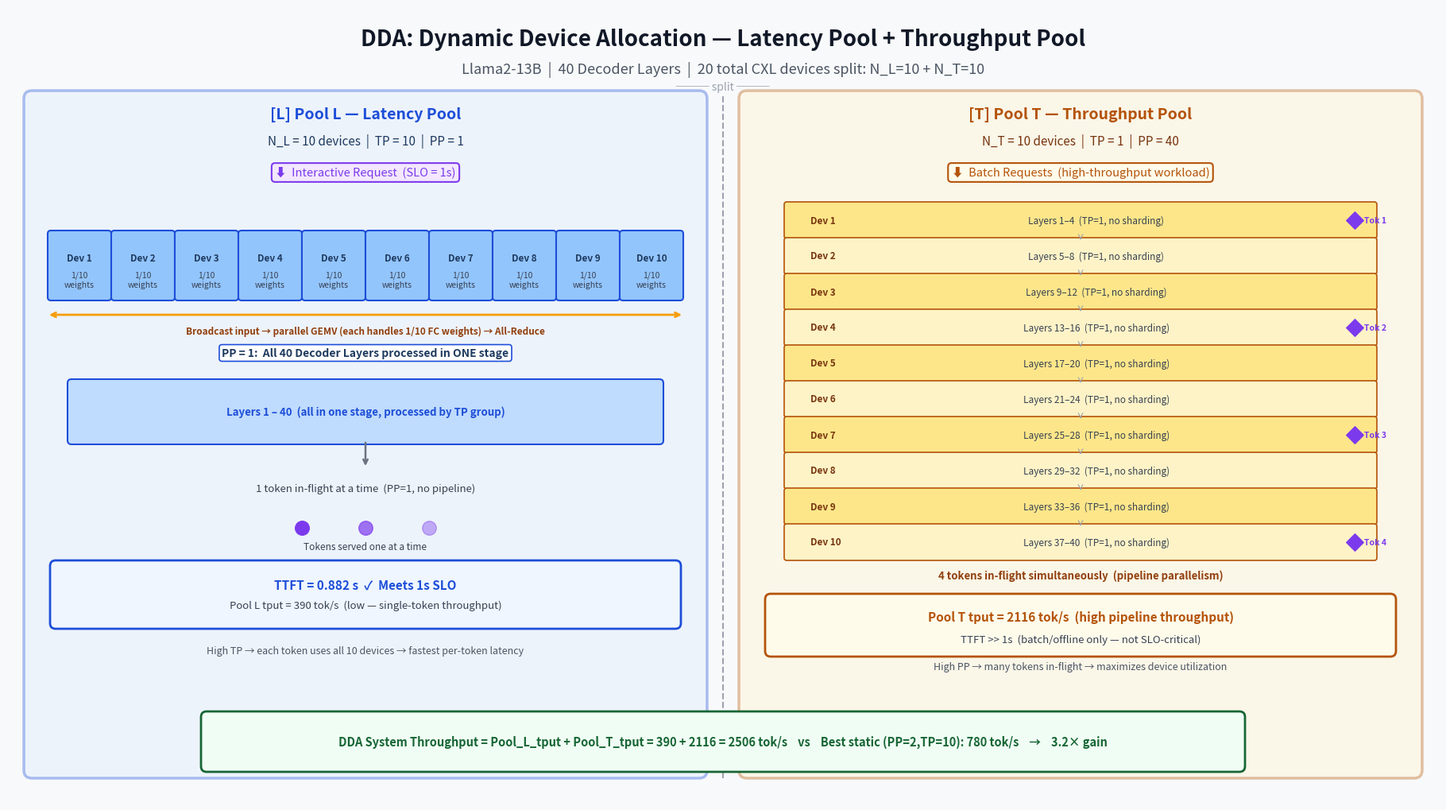

The matplotlib source for this figure:
"""
figure_slide_dda_pools.py — Presentation Slide 2.

Shows DDA device partitioning for Llama2-13B:
  Pool L (Latency):   N_L=10 devices, TP=10, PP=1  → TTFT=0.882s  (1s SLO ✓)
  Pool T (Throughput): N_T=10 devices, TP=1,  PP=40 → 2506 tok/s

Pool L: all 10 devices serve ONE request together (high TP reduces latency).
Pool T: 10 devices pipeline 40 stages (4 layers/device); many tokens in-flight.

Run from repo root: python3 figure_scripts/figure_slide_dda_pools.py
"""

import os
import matplotlib.pyplot as plt
import matplotlib.patches as mpatches
from matplotlib.patches import FancyBboxPatch
import numpy as np

fig = plt.figure(figsize=(18, 10))
ax = fig.add_axes([0, 0, 1, 1])
ax.set_xlim(0, 18)
ax.set_ylim(0, 10)
ax.axis('off')
fig.patch.set_facecolor('#F8F9FA')

# ── Colors ────────────────────────────────────────────────────────────────────
LAT_COLOR    = '#DBEAFE'   # light blue — latency pool
LAT_EDGE     = '#1D4ED8'
LAT_DEV      = '#93C5FD'
TPUT_COLOR   = '#FEF3C7'   # light amber — throughput pool
TPUT_EDGE    = '#B45309'
TPUT_DEV     = '#FDE68A'
TOKEN_COLOR  = '#F3E8FF'   # purple for tokens
TOKEN_EDGE   = '#7C3AED'
TITLE_COLOR  = '#111827'
CXL_COLOR    = '#F59E0B'

def dev_box(ax, x, y, w, h, label, sublabel, facecolor, edgecolor,
            fontsize=9.5, sub_fontsize=8):
    rect = FancyBboxPatch((x, y), w, h,
                          boxstyle='round,pad=0.04',
                          facecolor=facecolor, edgecolor=edgecolor,
                          linewidth=1.5, zorder=3)
    ax.add_patch(rect)
    if sublabel:
        ax.text(x + w/2, y + h*0.62, label, ha='center', va='center',
                fontsize=fontsize, fontweight='bold', color='#1E3A5F', zorder=4)
        ax.text(x + w/2, y + h*0.28, sublabel, ha='center', va='center',
                fontsize=sub_fontsize, color='#374151', zorder=4)
    else:
        ax.text(x + w/2, y + h/2, label, ha='center', va='center',
                fontsize=fontsize, fontweight='bold', color='#1E3A5F', zorder=4)

# ── Title ─────────────────────────────────────────────────────────────────────
ax.text(9, 9.6, 'DDA: Dynamic Device Allocation — Latency Pool + Throughput Pool',
        ha='center', va='center', fontsize=20, fontweight='bold', color=TITLE_COLOR)
ax.text(9, 9.22, 'Llama2-13B  |  40 Decoder Layers  |  20 total CXL devices split: N_L=10 + N_T=10',
        ha='center', va='center', fontsize=13, color='#4B5563')

# ── Dividing line ─────────────────────────────────────────────────────────────
ax.plot([9, 9], [0.3, 8.9], color='#9CA3AF', linewidth=1.5, linestyle='--', zorder=1)
ax.text(9, 9.0, '─── split ───', ha='center', va='center',
        fontsize=10, color='#9CA3AF')

# ═══════════════════════════════════════════════════════════════════════════════
# LEFT PANEL: Pool L (Latency)
# ═══════════════════════════════════════════════════════════════════════════════
L_LEFT, L_RIGHT = 0.3, 8.7
L_MID = (L_LEFT + L_RIGHT) / 2

# Panel background
bg = FancyBboxPatch((L_LEFT, 0.4), L_RIGHT - L_LEFT, 8.45,
                    boxstyle='round,pad=0.1',
                    facecolor=LAT_COLOR, edgecolor=LAT_EDGE,
                    linewidth=2.5, alpha=0.35, zorder=0)
ax.add_patch(bg)

ax.text(L_MID, 8.65, '[L] Pool L — Latency Pool',
        ha='center', va='center', fontsize=14, fontweight='bold', color=LAT_EDGE)
ax.text(L_MID, 8.32, 'N_L = 10 devices  |  TP = 10  |  PP = 1',
        ha='center', va='center', fontsize=11, color='#1E3A5F')

# Interactive request token (incoming)
ax.text(L_MID, 7.92,
        '⬇  Interactive Request  (SLO = 1s)',
        ha='center', va='center', fontsize=10.5, color=TOKEN_EDGE,
        bbox=dict(boxstyle='round,pad=0.3', facecolor=TOKEN_COLOR,
                  edgecolor=TOKEN_EDGE, linewidth=1.5))

# 10 devices in a single TP group (1 row)
dw, dh, gap = 0.72, 0.80, 0.08
n_dev = 10
total_dev_w = n_dev * dw + (n_dev - 1) * gap
dev_start_x = L_LEFT + (L_RIGHT - L_LEFT - total_dev_w) / 2
dev_y = 6.35

for i in range(n_dev):
    dx = dev_start_x + i * (dw + gap)
    dev_box(ax, dx, dev_y, dw, dh,
            f'Dev {i+1}', f'1/{n_dev}\nweights',
            LAT_DEV, LAT_EDGE, fontsize=8.5, sub_fontsize=7.5)

# TP group bracket
bx1 = dev_start_x - 0.05
bx2 = dev_start_x + total_dev_w + 0.05
bracket_y = dev_y - 0.22
ax.annotate('', xy=(bx2, bracket_y), xytext=(bx1, bracket_y),
            arrowprops=dict(arrowstyle='<->', color=CXL_COLOR, lw=2.0))
ax.text(L_MID, bracket_y - 0.20,
        'Broadcast input → parallel GEMV (each handles 1/10 FC weights) → All-Reduce',
        ha='center', va='center', fontsize=8.5, color='#92400E', fontweight='bold')

# Single pipeline stage label
ax.text(L_MID, 5.65, 'PP = 1:  All 40 Decoder Layers processed in ONE stage',
        ha='center', va='center', fontsize=10, color='#1E3A5F', fontweight='bold',
        bbox=dict(boxstyle='round,pad=0.25', facecolor='white',
                  edgecolor=LAT_EDGE, linewidth=1.2))

# Show all 40 layers as a single block
layer_block = FancyBboxPatch((L_LEFT + 0.5, 4.55), L_RIGHT - L_LEFT - 1.0, 0.72,
                             boxstyle='round,pad=0.05',
                             facecolor='#BFDBFE', edgecolor=LAT_EDGE,
                             linewidth=1.5)
ax.add_patch(layer_block)
ax.text(L_MID, 4.91, 'Layers 1 – 40  (all in one stage, processed by TP group)',
        ha='center', va='center', fontsize=9.5, color=LAT_EDGE, fontweight='bold')

# Output arrow
ax.annotate('', xy=(L_MID, 4.20), xytext=(L_MID, 4.55),
            arrowprops=dict(arrowstyle='->', color='#6B7280', lw=1.8))

# Timeline: 1 token, fast
ax.text(L_MID, 3.95, '1 token in-flight at a time  (PP=1, no pipeline)',
        ha='center', va='center', fontsize=9.5, color='#374151', style='italic')

# Token flow diagram
for t_i, t_x in enumerate([L_MID - 0.8, L_MID, L_MID + 0.8]):
    alpha = 1.0 - t_i * 0.3
    ax.scatter([t_x], [3.45], s=160, color=TOKEN_EDGE, alpha=alpha, zorder=5)
ax.text(L_MID, 3.18, 'Tokens served one at a time', ha='center', fontsize=8.5, color='#374151')

# Result box
result = FancyBboxPatch((L_LEFT + 0.3, 2.25), L_RIGHT - L_LEFT - 0.6, 0.72,
                        boxstyle='round,pad=0.07',
                        facecolor='#EFF6FF', edgecolor=LAT_EDGE, linewidth=2.0)
ax.add_patch(result)
ax.text(L_MID, 2.73, 'TTFT = 0.882 s  ✓  Meets 1s SLO',
        ha='center', va='center', fontsize=11, fontweight='bold', color=LAT_EDGE)
ax.text(L_MID, 2.48, 'Pool L tput = 390 tok/s  (low — single-token throughput)',
        ha='center', va='center', fontsize=9.5, color='#374151')

ax.text(L_MID, 1.90, 'High TP → each token uses all 10 devices → fastest per-token latency',
        ha='center', va='center', fontsize=9, color='#4B5563', style='italic')

# ═══════════════════════════════════════════════════════════════════════════════
# RIGHT PANEL: Pool T (Throughput)
# ═══════════════════════════════════════════════════════════════════════════════
T_LEFT, T_RIGHT = 9.3, 17.7
T_MID = (T_LEFT + T_RIGHT) / 2

# Panel background
bg2 = FancyBboxPatch((T_LEFT, 0.4), T_RIGHT - T_LEFT, 8.45,
                     boxstyle='round,pad=0.1',
                     facecolor=TPUT_COLOR, edgecolor=TPUT_EDGE,
                     linewidth=2.5, alpha=0.35, zorder=0)
ax.add_patch(bg2)

ax.text(T_MID, 8.65, '[T] Pool T — Throughput Pool',
        ha='center', va='center', fontsize=14, fontweight='bold', color=TPUT_EDGE)
ax.text(T_MID, 8.32, 'N_T = 10 devices  |  TP = 1  |  PP = 40',
        ha='center', va='center', fontsize=11, color='#78350F')

# Batch request token
ax.text(T_MID, 7.92,
        '⬇  Batch Requests  (high-throughput workload)',
        ha='center', va='center', fontsize=10.5, color=TPUT_EDGE,
        bbox=dict(boxstyle='round,pad=0.3', facecolor='#FFFBEB',
                  edgecolor=TPUT_EDGE, linewidth=1.5))

# 10 devices in a pipeline (vertical stack, each handles 4 layers)
# Show 10 device stages stacked vertically
pipe_top = 7.52
stage_h  = 0.40
stage_gap = 0.05
pipe_w = T_RIGHT - T_LEFT - 1.0
pipe_left = T_LEFT + 0.5

# Token positions (4 tokens at different pipeline stages for illustration)
token_positions = [0, 3, 6, 9]  # at stage indices

for i in range(10):
    sy = pipe_top - i * (stage_h + stage_gap)
    layer_start = i * 4 + 1
    layer_end = layer_start + 3

    # Stage box
    fc = '#FDE68A' if i % 2 == 0 else '#FEF3C7'
    stage_rect = FancyBboxPatch((pipe_left, sy - stage_h), pipe_w, stage_h,
                                boxstyle='round,pad=0.03',
                                facecolor=fc, edgecolor=TPUT_EDGE,
                                linewidth=1.2, zorder=3)
    ax.add_patch(stage_rect)
    ax.text(pipe_left + 0.3, sy - stage_h/2,
            f'Dev {i+1}',
            ha='left', va='center', fontsize=8.5, fontweight='bold', color='#78350F')
    ax.text(pipe_left + pipe_w/2 + 0.2, sy - stage_h/2,
            f'Layers {layer_start}–{layer_end}  (TP=1, no sharding)',
            ha='center', va='center', fontsize=8.5, color='#374151')

    # Show token marker if token is at this stage
    if i in token_positions:
        tok_x = pipe_left + pipe_w - 0.25
        ax.scatter([tok_x], [sy - stage_h/2], s=120, color=TOKEN_EDGE,
                   zorder=6, marker='D')
        ax.text(tok_x + 0.12, sy - stage_h/2,
                f'Tok {token_positions.index(i)+1}',
                va='center', fontsize=7.5, color=TOKEN_EDGE, fontweight='bold')

# Pipeline arrows (between stages)
for i in range(9):
    sy = pipe_top - i * (stage_h + stage_gap) - stage_h - stage_gap/2
    ax.annotate('', xy=(T_MID, sy - 0.02), xytext=(T_MID, sy + 0.02),
                arrowprops=dict(arrowstyle='->', color='#9CA3AF', lw=0.8))

# Compute bottom of pipeline dynamically
bottom_pipe = pipe_top - 9 * (stage_h + stage_gap) - stage_h

# "4 tokens" label directly below pipeline, with gap
tokens_label_y = bottom_pipe - 0.22
ax.text(T_MID, tokens_label_y,
        '4 tokens in-flight simultaneously  (pipeline parallelism)',
        ha='center', va='center', fontsize=9.5, color='#92400E', fontweight='bold',
        style='italic')

# Result box — placed below tokens label with clear gap
rb_top = tokens_label_y - 0.30
result2 = FancyBboxPatch((T_LEFT + 0.3, rb_top - 0.65), T_RIGHT - T_LEFT - 0.6, 0.65,
                         boxstyle='round,pad=0.07',
                         facecolor='#FFFBEB', edgecolor=TPUT_EDGE, linewidth=2.0)
ax.add_patch(result2)
ax.text(T_MID, rb_top - 0.22, 'Pool T tput = 2116 tok/s  (high pipeline throughput)',
        ha='center', va='center', fontsize=11, fontweight='bold', color=TPUT_EDGE)
ax.text(T_MID, rb_top - 0.50, 'TTFT >> 1s  (batch/offline only — not SLO-critical)',
        ha='center', va='center', fontsize=9.5, color='#374151')

ax.text(T_MID, rb_top - 0.85,
        'High PP → many tokens in-flight → maximizes device utilization',
        ha='center', va='center', fontsize=9, color='#4B5563', style='italic')

# ── Bottom: Combined system_tput ──────────────────────────────────────────────
result3 = FancyBboxPatch((2.5, 0.45), 13, 0.62,
                         boxstyle='round,pad=0.07',
                         facecolor='#F0FDF4', edgecolor='#166534', linewidth=2.0)
ax.add_patch(result3)
ax.text(9, 0.76,
        'DDA System Throughput = Pool_L_tput + Pool_T_tput = 390 + 2116 = 2506 tok/s'
        '    vs    Best static (PP=2,TP=10): 780 tok/s    →    3.2× gain',
        ha='center', va='center', fontsize=10.5, fontweight='bold', color='#166534')

plt.tight_layout(pad=0)
os.makedirs('figures', exist_ok=True)
plt.savefig('figures/figure_slide_dda_pools.pdf', bbox_inches='tight',
            facecolor=fig.get_facecolor())
print("Saved: figures/figure_slide_dda_pools.pdf")
